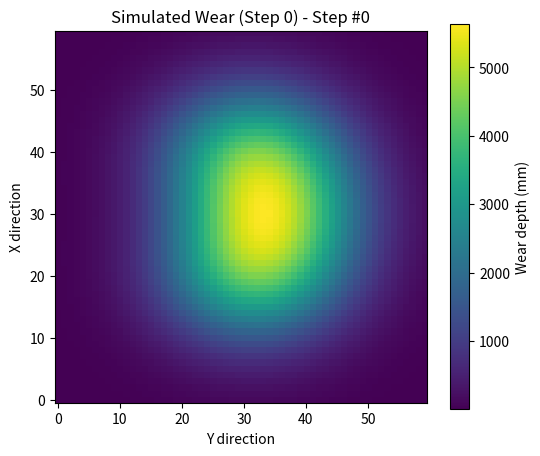
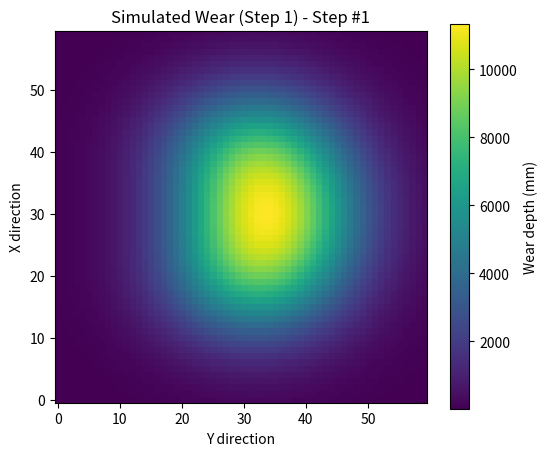
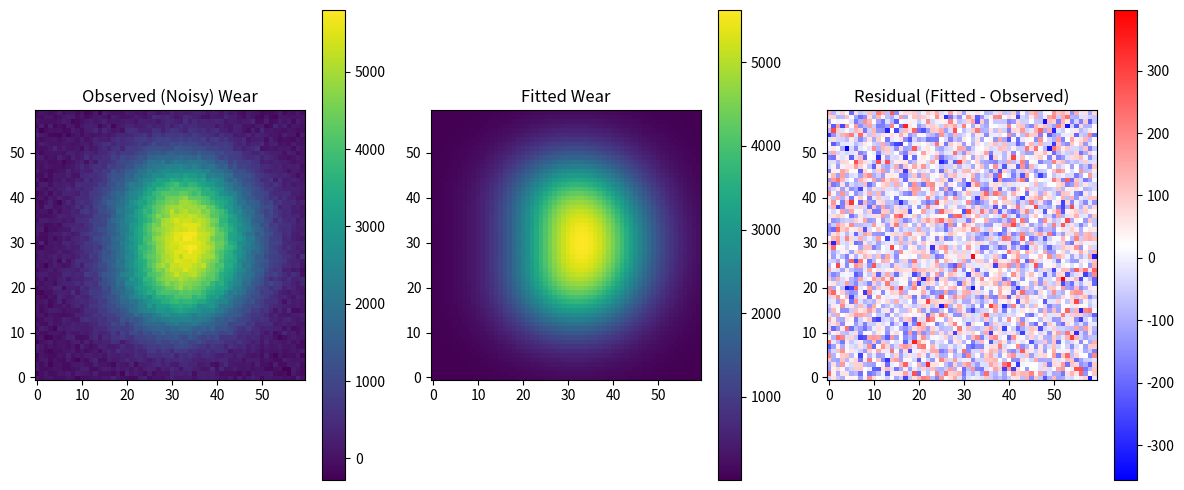
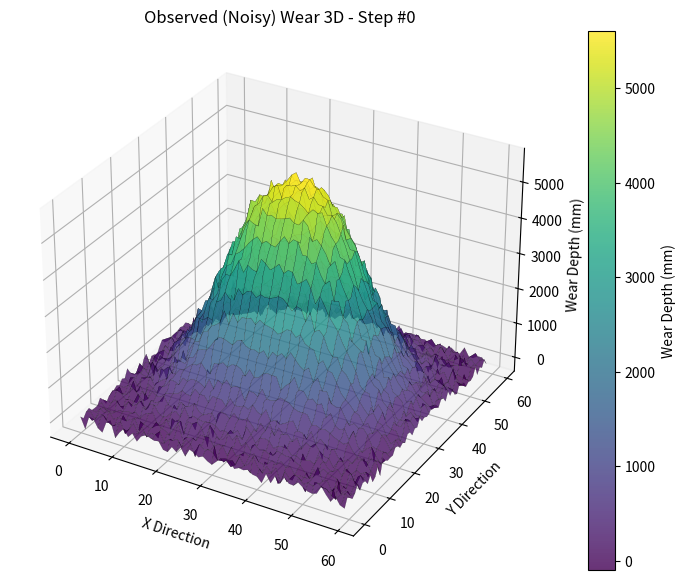
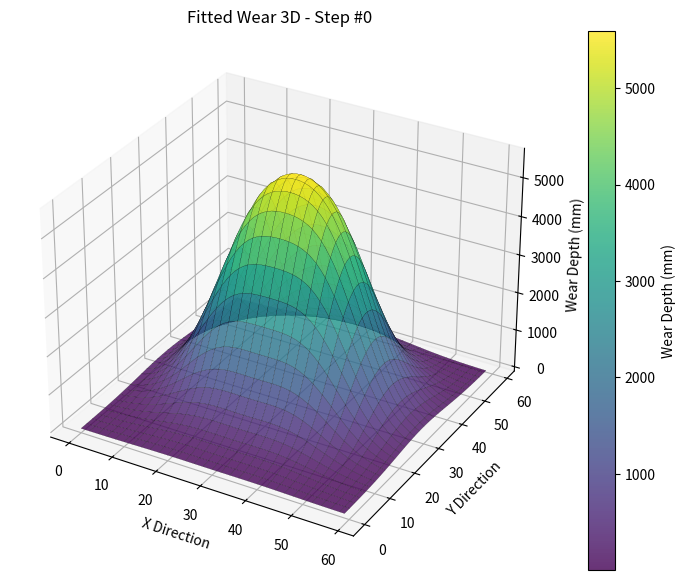
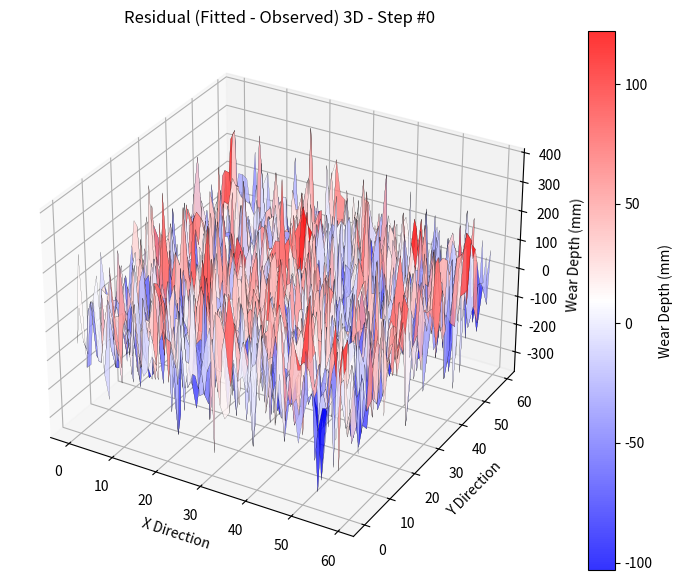

Source code (Python) for these figures, in order:
import numpy as np
import matplotlib.pyplot as plt
from scipy.optimize import least_squares


##############################################################################
# 1. 定义踩踏模式分布函数（可根据需要增加或修改）
##############################################################################

def mode_single_person(nx, ny, x_center, y_center, sigma_x, sigma_y, delta_y=0.0):
    """
    模式 1：单人行走(上楼/下楼合并)，脚步分布集中在台阶中部，
    并可通过 delta_y 调整前后缘的偏移量。

    参数：
    nx, ny     : 网格在 x、y 方向的离散点数
    x_center   : x方向中心
    y_center   : y方向中心
    sigma_x,y  : 高斯分布的标准差
    delta_y    : y方向偏移量，>0 表示更靠前缘，<0 表示更靠后缘

    返回：
    一个形状为 (nx, ny) 的二维数组，表示该模式在每个网格点上的“单位踩踏”分布。
    """
    x_idx = np.arange(nx)
    y_idx = np.arange(ny)
    xx, yy = np.meshgrid(x_idx, y_idx, indexing='ij')

    # 高斯分布核心
    dist_x = (xx - x_center) ** 2 / (2 * sigma_x ** 2)
    dist_y = (yy - (y_center + delta_y)) ** 2 / (2 * sigma_y ** 2)
    gauss = np.exp(-(dist_x + dist_y))

    # 为方便后续累加，可不做严格归一化，也可根据需要进行归一化
    return gauss


def mode_two_persons(nx, ny, x_left, x_right, y_center, sigma_x, sigma_y):
    """
    模式 2：双人并排行走，左右两侧对称高斯分布。

    参数：
    nx, ny       : 网格在 x、y 方向的离散点数
    x_left,right : 左、右人脚步的 x 方向中心
    y_center     : y 方向中心
    sigma_x,y    : 高斯分布的标准差

    返回：
    shape=(nx, ny) 的 2D 数组，表示双人并行的单位踩踏分布（双峰）。
    """
    x_idx = np.arange(nx)
    y_idx = np.arange(ny)
    xx, yy = np.meshgrid(x_idx, y_idx, indexing='ij')

    dist_left = np.exp(-(((xx - x_left) ** 2) / (2 * sigma_x ** 2) + (yy - y_center) ** 2 / (2 * sigma_y ** 2)))
    dist_right = np.exp(-(((xx - x_right) ** 2) / (2 * sigma_x ** 2) + (yy - y_center) ** 2 / (2 * sigma_y ** 2)))

    return dist_left + dist_right


##############################################################################
# 2. 构建多级台阶、多时间段的磨损模拟与拟合主函数
##############################################################################

class StairWearModel:
    """
    多级台阶磨损模型类，支持：
    - S 级台阶
    - 每级台阶均有 (nx, ny) 网格
    - M 种踩踏模式(模式的分布函数由用户传入)
    - 时间分段 L 段 (每段可以设定不同人流量、模式分布比例、是否修缮等)
    """

    def __init__(self,
                 S=2,  # 台阶级数
                 nx=50, ny=50,  # 网格规模
                 alpha_s=None,  # 每级台阶的材料磨损系数列表, shape=(S,)
                 repair_matrix=None  # 修缮系数, 若不为 None 则 shape=(S, L, nx, ny)
                 ):
        """
        初始化楼梯模型。

        参数：
        S           : 台阶级数
        nx, ny      : 每级台阶网格离散数
        alpha_s     : 数组，长度为 S；若为 None，后续可通过设定或拟合来补充
        repair_matrix : 四维数组 [S, L, nx, ny]，表示在每段时间开始时，对台阶 s 的每个网格点 (i,j) 进行的修复系数 rho_{s,l}(i,j)
                        如果没有修缮需求，可在 simulate() 时传入 None 或全 1 矩阵。
        """
        self.S = S
        self.nx = nx
        self.ny = ny
        if alpha_s is None:
            # 默认给一个初始值
            self.alpha_s = np.ones(S) * 0.02
        else:
            self.alpha_s = np.array(alpha_s, dtype=float)

        self.repair_matrix = repair_matrix  # 在simulate()时可再具体应用

        # 存储仿真或观测得到的磨损数据
        # d_observed[s, i, j] 表示第 s 级台阶，第 (i,j) 网格处的测量/仿真 磨损深度
        self.d_observed = None

    def simulate(self,
                 usage_modes,  # 一个列表，包含 M 种分布模式(每种模式是 shape=(nx, ny) 的numpy数组)
                 usage_schedule,  # usage_schedule[l]: dict，包含该时间段的 (daily_flow, proportion=[p1, p2, ...], duration等)
                 if_store=True
                 ):
        """
        根据给定的踩踏模式、时间分段使用策略，模拟 S 级台阶在 [0,T] 期间的磨损结果。

        参数：
        usage_modes    : list of numpy.array,
                         [mode1_dist, mode2_dist, ... , modeM_dist],
                         每个 modeX_dist shape=(nx, ny)
        usage_schedule : list of dict，长度为 L（时间分段数）。
                         每个字典包含：
                           {
                             'daily_flow': 1000,    # 每天多少人
                             'duration':   365,     # 天数
                             'proportion': [0.7, 0.3],  # 各模式在此段出现的比例(与 usage_modes 顺序对应)
                           }
        if_store       : 是否将结果存到 self.d_observed 里（模拟结果可视为“真值”）

        返回：
        d_simulated, shape=(S, nx, ny)，表示最终模拟得到的磨损深度
        """
        L = len(usage_schedule)
        M = len(usage_modes)

        # 初始化磨损矩阵
        d_simulated = np.zeros((self.S, self.nx, self.ny), dtype=float)

        # 分段累积
        for l in range(L):
            seg_info = usage_schedule[l]
            daily_flow = seg_info['daily_flow']
            duration = seg_info['duration']  # 单位：天，也可改为年
            proportion = seg_info['proportion']  # 各模式的比例

            # 每段时间开始时，若有修缮，则对 d_simulated 做 “重置”
            if self.repair_matrix is not None:
                # repair_matrix[s, l, i, j] 表示第 l 段开始时对台阶 s 的 (i,j) 网格点的磨损保留比
                # 修缮后: d_new = repair_matrix * d_old
                for s in range(self.S):
                    rho_slij = self.repair_matrix[s, l, :, :]  # shape=(nx, ny)
                    d_simulated[s] = d_simulated[s] * rho_slij

            # 计算该段时间内，总踩踏次数 = daily_flow * duration
            N_segment = daily_flow * duration

            # 对每个台阶 s，计算本段的增量磨损
            for s in range(self.S):
                # alpha_s 表示材料磨损系数
                alpha = self.alpha_s[s]

                # 组合所有踩踏模式
                delta_w_total = np.zeros((self.nx, self.ny), dtype=float)
                for m in range(M):
                    # C_m = N_segment * proportion[m]
                    # 单次踩踏的分布是 usage_modes[m]
                    # 增量 = alpha * C_m * usage_modes[m]
                    cm = N_segment * proportion[m]
                    delta_w_total += alpha * cm * usage_modes[m]

                # 将本段增量累加到 d_simulated[s]
                d_simulated[s] += delta_w_total

        if if_store:
            self.d_observed = d_simulated.copy()

        return d_simulated

    def least_squares_fit(self,
                          usage_modes,
                          usage_schedule,
                          d_target=None,
                          x0=None
                          ):
        """
        针对已知(或假设)的 usage_modes, usage_schedule，利用最小二乘方法反演:
          - 各台阶的 alpha_s (材料系数)
          - 各段时间的人流量 (daily_flow_l) 或模式比例
        等参数。这里演示简化：只拟合 alpha_s 和 各段的 daily_flow，假设模式比例固定已知。

        参数：
        usage_modes    : 同 simulate()
        usage_schedule : 同 simulate()，但其中 daily_flow 等可能是“待拟合”或“有先验”
        d_target       : shape=(S, nx, ny)，观测(或模拟)到的磨损数据。若 None，则默认使用 self.d_observed
        x0            : 初始猜测的参数向量

        返回：
        res : 优化结果对象，包含最优参数及残差信息等
        """
        if d_target is None:
            if self.d_observed is None:
                raise ValueError("没有可用的观测数据 d_target，请先进行提供真实观测值。")
            d_target = self.d_observed

        # 假设需要拟合的参数有：
        #   p = [alpha_s(0), alpha_s(1), ..., alpha_s(S-1),
        #        daily_flow_0, daily_flow_1, ..., daily_flow_(L-1)]
        L = len(usage_schedule)
        M = len(usage_modes)

        # 构建初值 x0
        if x0 is None:
            x0_alphas = self.alpha_s  # 当前 self.alpha_s
            x0_flows = [seg['daily_flow'] for seg in usage_schedule]
            x0 = np.concatenate([x0_alphas, x0_flows]).astype(float)

        # 为了便于最小二乘，需要一个“误差函数” residual_func(par)
        def residual_func(par):
            # par前S个是 alpha_s，后面L个是 daily_flow
            alpha_vals = par[:self.S]
            flows_vals = par[self.S: self.S + L]

            # 其他不变参数：duration, proportion
            # 先构造新的 usage_schedule_temp
            usage_schedule_temp = []
            for l in range(L):
                seg_info = usage_schedule[l].copy()
                seg_info['daily_flow'] = flows_vals[l]
                usage_schedule_temp.append(seg_info)

            # 更新 self.alpha_s
            alpha_old = self.alpha_s.copy()
            self.alpha_s = alpha_vals

            # 在不更改修缮矩阵的前提下，做一次 simulate
            d_model = self.simulate(usage_modes, usage_schedule_temp, if_store=False)

            # 恢复 alpha_s
            self.alpha_s = alpha_old

            # 计算残差
            res_arr = (d_model - d_target).ravel()  # 拉平为一维
            return res_arr

        # 用scipy的 least_squares 进行拟合
        res = least_squares(residual_func, x0, method='trf', xtol=1e-10, ftol=1e-10, gtol=1e-10)

        # 拟合完的结果解析
        par_opt = res.x
        alpha_opt = par_opt[:self.S]
        flow_opt = par_opt[self.S: self.S + L]

        # 更新对象属性
        self.alpha_s = alpha_opt
        for l in range(L):
            usage_schedule[l]['daily_flow'] = flow_opt[l]

        return res

    def plot_wear_2D(self, d_data=None, step_index=0, title=""):
        """
        可视化某一级台阶的 2D 磨损深度分布（使用 imshow）。

        参数：
        d_data    : shape=(S, nx, ny) 的数据，比如模拟或观测值。
        step_index: 要查看的台阶编号
        title     : 图像标题
        """
        if d_data is None:
            d_data = self.d_observed
        if d_data is None:
            raise ValueError("没有可视化数据，请先模拟或加载观测数据。")

        plt.figure(figsize=(6, 5))
        plt.imshow(d_data[step_index], origin='lower', cmap='viridis')
        plt.colorbar(label="Wear depth (mm)")
        plt.title(f"{title} - Step #{step_index}")
        plt.xlabel("Y direction")
        plt.ylabel("X direction")
        plt.show()

    def print_summary(self):
        """
        打印当前模型的关键参数（如 alpha_s）和(若存在)观测/模拟数据的统计信息。
        """
        print("========= StairWearModel Summary =========")
        print(f"Number of Steps S = {self.S}")
        print(f"Grid size (nx, ny) = ({self.nx}, {self.ny})")
        print("Alpha_s (material wear coefficients) =", self.alpha_s)
        if self.d_observed is not None:
            dmin = self.d_observed.min()
            dmax = self.d_observed.max()
            dmean = self.d_observed.mean()
            print(f"Observed/Simulated wear depth: min={dmin:.4f}, max={dmax:.4f}, mean={dmean:.4f}")
        else:
            print("No observed/simulated wear data stored yet.")
        print("==========================================")

    def differential_evolution_fit(self, usage_modes, usage_schedule, d_target=None):
        """
        使用差分进化算法优化模型参数。

        参数：
        usage_modes    : 踩踏模式分布函数列表
        usage_schedule : 时间分段策略
        d_target       : shape=(S, nx, ny) 的观测磨损深度

        返回：
        result : 差分进化的优化结果对象
        """
        if d_target is None:
            if self.d_observed is None:
                raise ValueError("没有可用的观测数据 d_target，请先进行模拟或提供真实观测值。")
            d_target = self.d_observed

        L = len(usage_schedule)
        M = len(usage_modes)

        # 参数范围设置
        alpha_bounds = [(0.005, 0.05)] * self.S  # 每级台阶的材料系数范围
        flow_bounds = [(100, 5000)] * L  # 每段时间的 daily_flow 范围
        bounds = alpha_bounds + flow_bounds  # 总参数范围

        # 定义目标函数
        def objective_func(par):
            alpha_vals = par[:self.S]
            flows_vals = par[self.S: self.S + L]

            # 构建新的 usage_schedule
            usage_schedule_temp = []
            for l in range(L):
                seg_info = usage_schedule[l].copy()
                seg_info['daily_flow'] = flows_vals[l]
                usage_schedule_temp.append(seg_info)

            # 更新 alpha_s
            alpha_old = self.alpha_s.copy()
            self.alpha_s = alpha_vals

            # 模拟预测值
            d_model = self.simulate(usage_modes, usage_schedule_temp, if_store=False)

            # 恢复 alpha_s
            self.alpha_s = alpha_old

            # 返回残差平方和
            return np.sum((d_model - d_target) ** 2)

        # 使用差分进化算法进行优化
        result = differential_evolution(objective_func, bounds, strategy='best1bin',
                                        maxiter=1000, tol=1e-7, seed=42)

        # 更新模型参数
        par_opt = result.x
        self.alpha_s = par_opt[:self.S]
        for l in range(L):
            usage_schedule[l]['daily_flow'] = par_opt[self.S + l]

        return result


from mpl_toolkits.mplot3d import Axes3D
from scipy.optimize import differential_evolution



# 可视化为 3D 图形
def plot_3d_wear(data, title="Wear Depth 3D", step_index=0, cmap='viridis'):
    """
    绘制三维磨损分布图。

    参数：
    data        : 3D 磨损数据，形状为 (S, nx, ny)
    title       : 图标题
    step_index  : 选择显示的台阶编号
    cmap        : 颜色映射
    """
    nx, ny = data.shape[1], data.shape[2]
    x = np.arange(nx)
    y = np.arange(ny)
    xx, yy = np.meshgrid(x, y, indexing='ij')
    zz = data[step_index]

    fig = plt.figure(figsize=(10, 7))
    ax = fig.add_subplot(111, projection='3d')
    surf = ax.plot_surface(xx, yy, zz, cmap=cmap, edgecolor='k', linewidth=0.1, alpha=0.8)
    fig.colorbar(surf, ax=ax, label='Wear Depth (mm)')
    ax.set_title(f"{title} - Step #{step_index}")
    ax.set_xlabel("X Direction")
    ax.set_ylabel("Y Direction")
    ax.set_zlabel("Wear Depth (mm)")
    plt.show()
##############################################################################
# 3. 主程序示例：如何使用上面类和函数
##############################################################################

if __name__ == "__main__":
    # 一、设置模型规模及参数
    S = 2  # 假设有 2 级台阶
    nx = 60
    ny = 60

    # 材料磨损系数初值(这里示例假设两级台阶材料相似，但数值略有差异)
    alpha_init = [0.02, 0.03]

    # 二、构造或假设踩踏模式
    # 比如只使用两种模式：单人行走 + 并排行走
    # 分布函数都在 (nx, ny) 网格上
    mode1 = mode_single_person(nx, ny, x_center=nx / 2, y_center=ny / 2,
                               sigma_x=10, sigma_y=10, delta_y=5.0)  # 偏前缘
    mode2 = mode_two_persons(nx, ny, x_left=nx / 3, x_right=2 * nx / 3,
                             y_center=ny / 2, sigma_x=8, sigma_y=10)
    usage_modes = [mode1, mode2]

    # 三、定义时间分段 (L=2 段)
    # 段1: 每天1000人, 持续 200天, 单人行走占 80%, 并排占 20%
    # 段2: 每天2000人, 持续 100天, 单人行走占 50%, 并排占 50%
    usage_schedule = [
        {
            'daily_flow': 1000,
            'duration': 200,
            'proportion': [0.8, 0.2]
        },
        {
            'daily_flow': 2000,
            'duration': 100,
            'proportion': [0.5, 0.5]
        }
    ]
    L = len(usage_schedule)

    # 四、修缮矩阵 repair_matrix[s, l, i, j]
    # 假设只在第2段开始时对 第1级台阶(s=0) 有一次简单修缮，其余台阶或时段不修缮
    # 这里演示：第 l=1 段开始(即第二段开始)将第1级台阶保留50%磨损，第二级台阶不修
    repair_mat = np.ones((S, L, nx, ny), dtype=float)  # 全部初始=1
    # 只对 s=0, l=1 的网格做 0.5
    repair_mat[0, 1, :, :] = 0.5

    # 五、构建模型
    model = StairWearModel(S=S, nx=nx, ny=ny, alpha_s=alpha_init, repair_matrix=repair_mat)
    model.print_summary()

    # 六、进行模拟，得到“真值”磨损分布
    d_sim = model.simulate(usage_modes, usage_schedule, if_store=True)
    print("模拟后的磨损数据统计：")
    model.print_summary()  # 会打印 updated 的统计

    # 可视化某个台阶的磨损结果
    model.plot_wear_2D(d_data=d_sim, step_index=0, title="Simulated Wear (Step 0)")
    model.plot_wear_2D(d_data=d_sim, step_index=1, title="Simulated Wear (Step 1)")

    # 七、(可选)在这里，你可以“假装”我们只知道 d_sim，是测量观测数据，然后通过最小二乘来反演 alpha_s 和 daily_flow
    #     当然实际中可以加噪声、或者使用真实测量数据替换 d_sim
    # 先在 d_sim 基础上加一点模拟噪声
    noise_level = 0.01
    d_noisy = d_sim + noise_level * np.random.randn(*d_sim.shape) * d_sim.max()

    # 反演：假设对 usage_schedule 的 proportion 已经比较确定；我们只拟合 alpha_s 与 daily_flow。
    # 构造一个初值(与真实值偏差较大，以测试拟合)
    x0_alpha = [0.01, 0.04]  # 材料系数初猜
    x0_flow = [500, 3000]  # daily_flow 初猜
    x0 = np.array(x0_alpha + x0_flow)

    # 将 d_noisy 当作“观测数据”
    model.d_observed = d_noisy

    # 执行差分进化拟合
    res = model.differential_evolution_fit(usage_modes, usage_schedule, d_target=d_noisy)

    print("\n差分进化拟合完成：")
    print("优化结束标志：", res.message)
    print("拟合后参数：", res.x)
    print("最终残差范数：", np.linalg.norm(res.fun))

    # 拟合后的模型参数
    model.print_summary()

    # 八、使用拟合后的参数再模拟一下
    d_fit = model.simulate(usage_modes, usage_schedule, if_store=False)

    # 对比观测和拟合
    residual = d_fit - d_noisy
    mse = np.mean(residual ** 2)
    print(f"拟合后 MSE = {mse:.6f}")

    # 可视化 拟合结果 与 观测数据 的对比（仅演示 step=0）
    plt.figure(figsize=(12, 5))
    plt.subplot(1, 3, 1)
    plt.title("Observed (Noisy) Wear")
    plt.imshow(d_noisy[0], origin='lower', cmap='viridis')
    plt.colorbar()

    plt.subplot(1, 3, 2)
    plt.title("Fitted Wear")
    plt.imshow(d_fit[0], origin='lower', cmap='viridis')
    plt.colorbar()

    plt.subplot(1, 3, 3)
    plt.title("Residual (Fitted - Observed)")
    plt.imshow(residual[0], origin='lower', cmap='bwr')
    plt.colorbar()
    plt.tight_layout()
    plt.show()
    # 三维可视化观测、拟合和残差数据
    plot_3d_wear(d_noisy, title="Observed (Noisy) Wear 3D", step_index=0, cmap='viridis')
    plot_3d_wear(d_fit, title="Fitted Wear 3D", step_index=0, cmap='viridis')
    plot_3d_wear(residual, title="Residual (Fitted - Observed) 3D", step_index=0, cmap='bwr')
    print("代码结束。")